Labelled photos from "Depth", an image-classification folder in RedLinen/ENCM509_Final_Project. The possible labels are: fist, flat hand, okay gesture, pointing, thumb up.

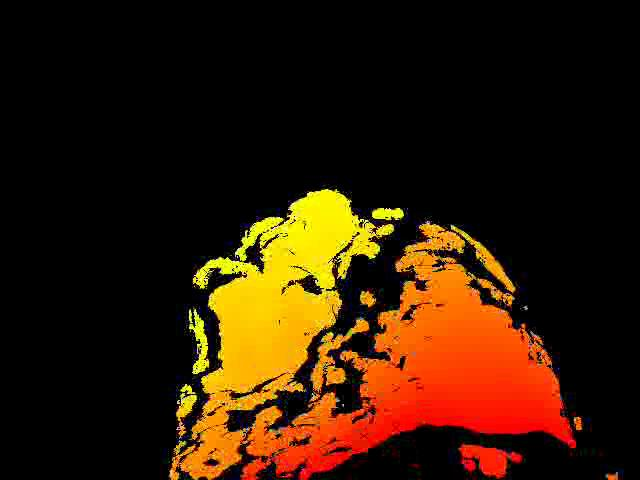
Label: pointing

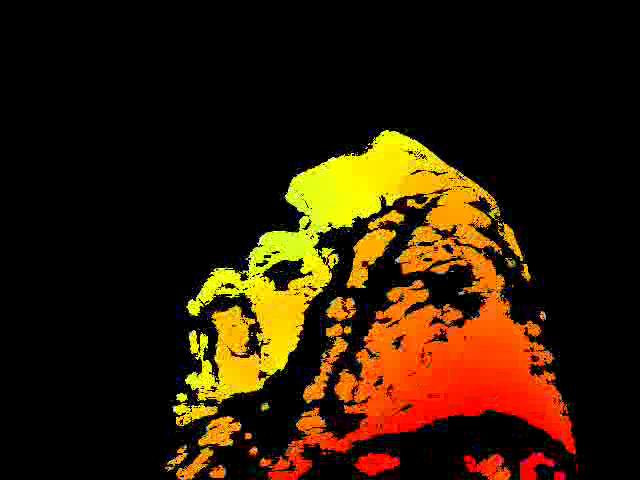
Label: fist

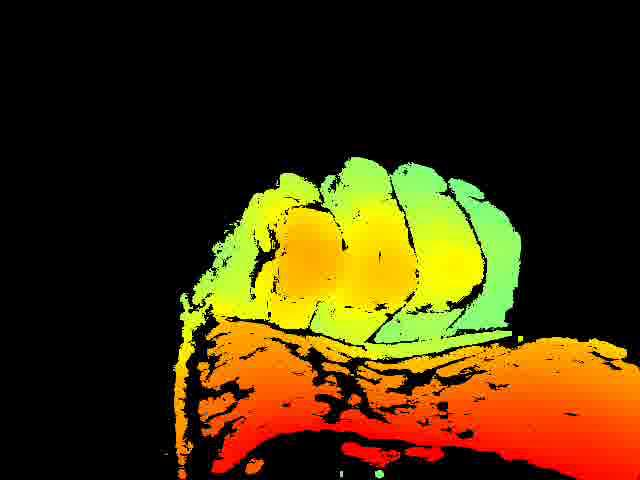
Label: thumb up

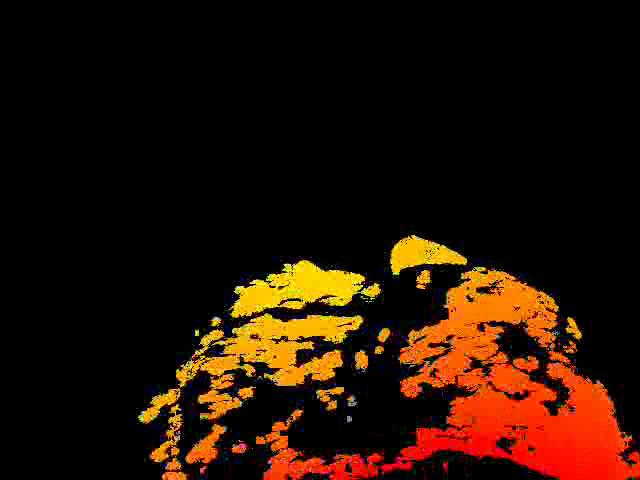
Label: flat hand

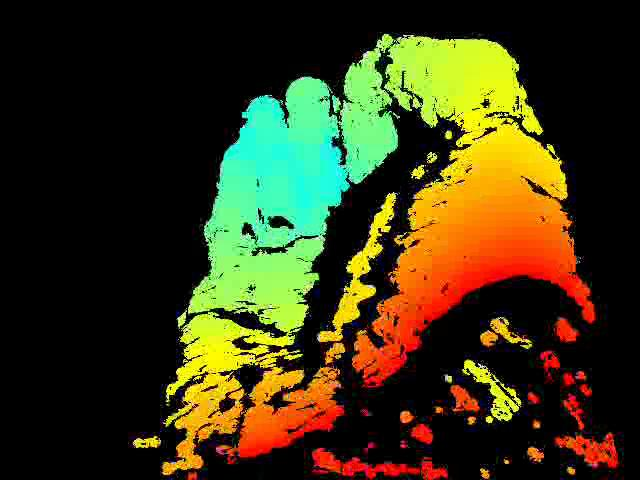
Label: okay gesture

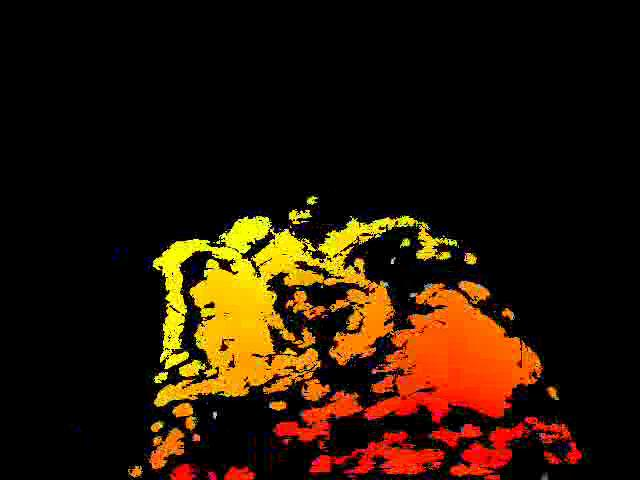
Label: pointing
